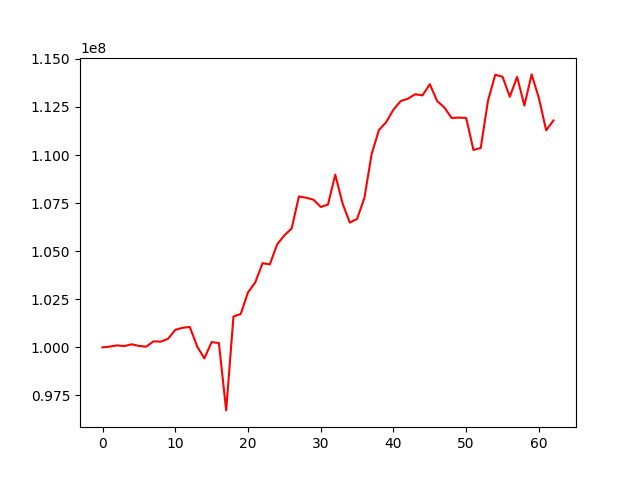

Data behind this chart, as committed beside it:
, 0
0, 100000000
1, 100038809
2, 100101752
3, 100067664
4, 100157757
5, 100074639
6, 100033272
7, 100311535
8, 100296884
9, 100443623
10, 100910603
11, 101016841
12, 101058996
13, 100055102
14, 99423496
15, 100274115
16, 100223370
17, 96721856
18, 101599286
19, 101735840
20, 102858074
21, 103377352
22, 104378377
23, 104313103
24, 105346763
25, 105823606
26, 106179108
27, 107843815
28, 107778691
29, 107679334
30, 107298452
31, 107426577
32, 108980860
33, 107486364
34, 106485408
35, 106681391
36, 107761869
37, 110047010
38, 111297857
39, 111708503
40, 112357355
41, 112808482
42, 112932734
43, 113161513
44, 113100986
45, 113685135
46, 112813387
47, 112469492
48, 111926707
49, 111945933
50, 111926748
51, 110262733
52, 110367932
53, 112822942
54, 114175306
55, 114068367
56, 113029210
57, 114065745
58, 112571278
59, 114192231
... 3 more rows
